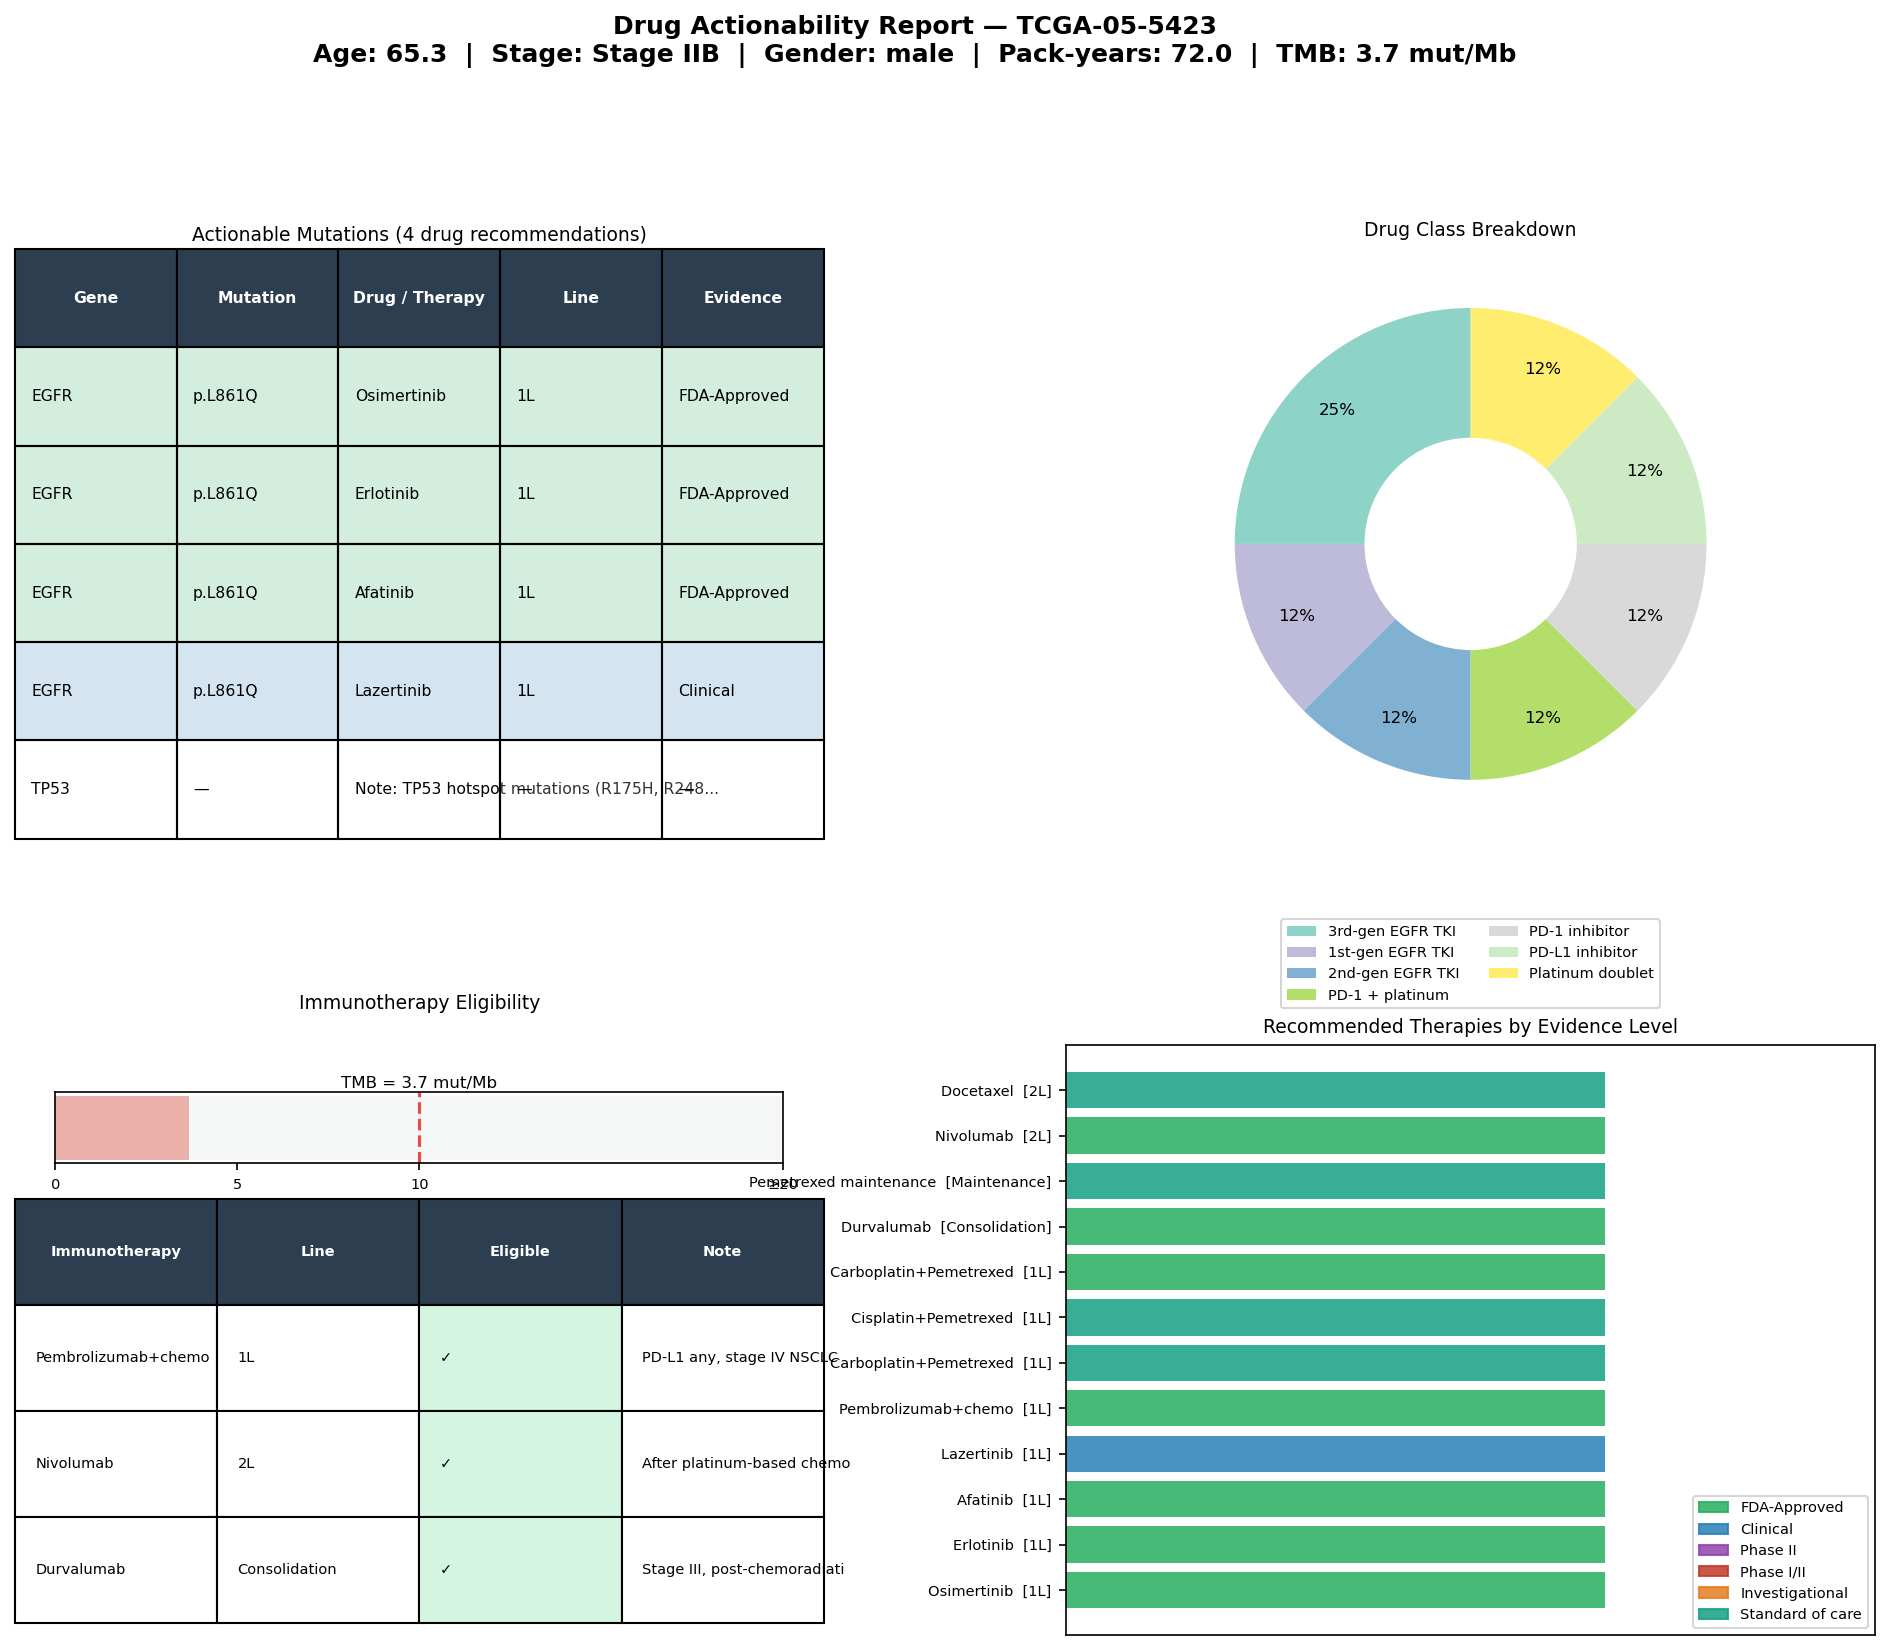

Source data for this figure (header and first rows):
gene	mutation	drug	drug_class	line	level	category	sample_id
EGFR	p.L861Q	Osimertinib	3rd-gen EGFR TKI	1L	FDA-Approved	Oncogene	TCGA-05-5423
EGFR	p.L861Q	Erlotinib	1st-gen EGFR TKI	1L	FDA-Approved	Oncogene	TCGA-05-5423
EGFR	p.L861Q	Afatinib	2nd-gen EGFR TKI	1L	FDA-Approved	Oncogene	TCGA-05-5423
EGFR	p.L861Q	Lazertinib	3rd-gen EGFR TKI	1L	Clinical	Oncogene	TCGA-05-5423
